Run: headless pygame with SDL's dummy video driver; simulated clock (each Clock.tick advances the game by its frame time, no real sleeping); random seed 0; keys injected as events and as key.get_pressed() state; no mouse input.
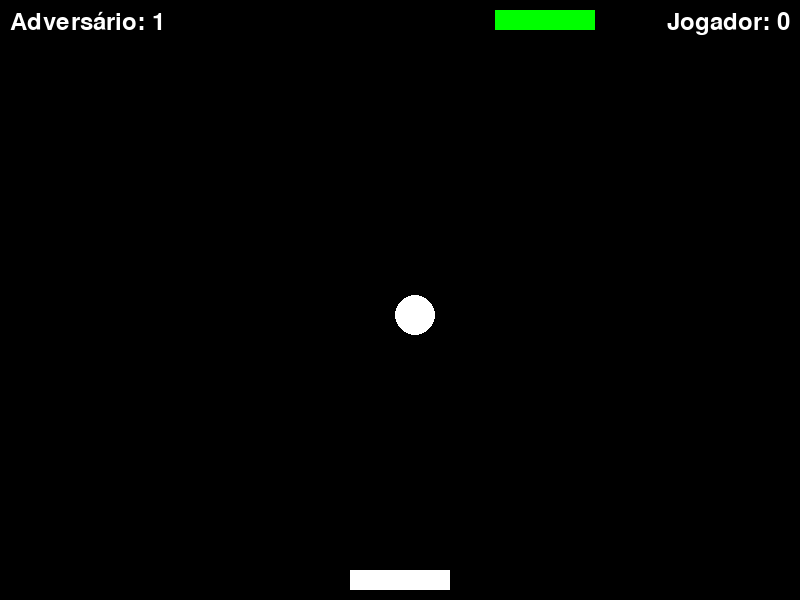
Frame 1 of 4 · flips 1–60 · no input
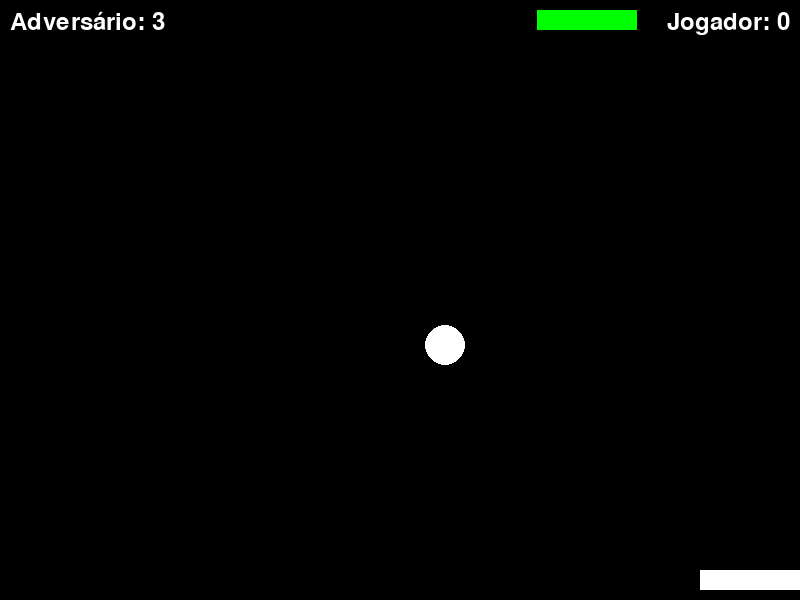
Frame 2 of 4 · flips 61–180 · tapped SPACE, RETURN · held RIGHT (→), D
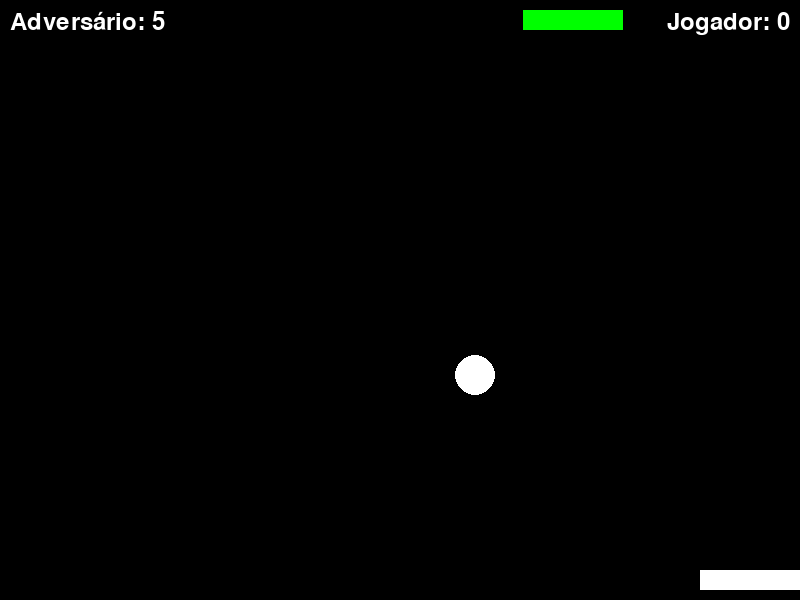
Frame 3 of 4 · flips 181–300 · held DOWN (↓), S
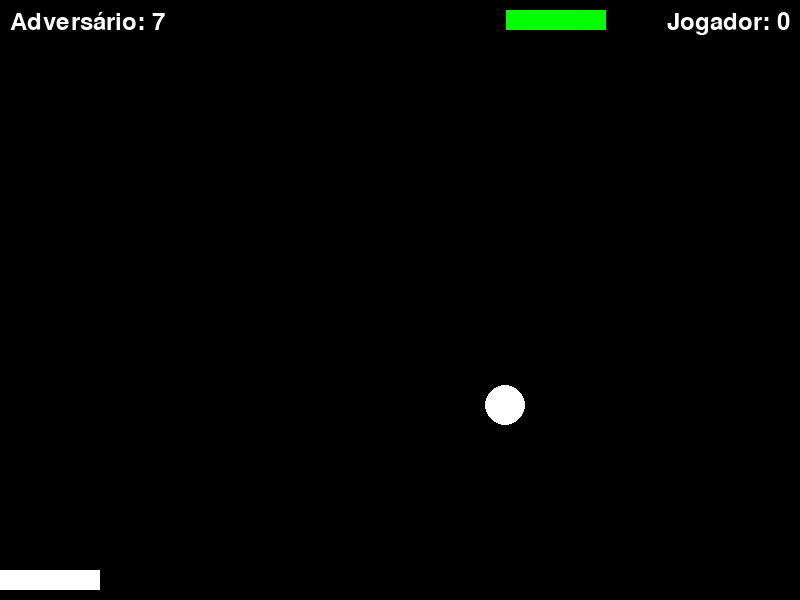
Frame 4 of 4 · flips 301–420 · held LEFT (←), A, UP (↑), W

The pygame program that drew these frames:

import pygame
import sys
import math

# Inicializar o Pygame
pygame.init()

# Definir as dimensões da tela
LARGURA_TELA, ALTURA_TELA = 800, 600
tela = pygame.display.set_mode((LARGURA_TELA, ALTURA_TELA))
pygame.display.set_caption("bounce")

# Definir as cores
PRETO = (0, 0, 0)
BRANCO = (255, 255, 255)
VERDE = (0, 255, 0)
AZUL = (0, 0, 255)

# Configurações da bola
raio_bola = 20
x_bola, y_bola = LARGURA_TELA // 2, ALTURA_TELA // 2
velocidade_x_bola, velocidade_y_bola = 5, 5

# Configurações do jogador
largura_jogador, altura_jogador = 100, 20
x_jogador, y_jogador = (LARGURA_TELA - largura_jogador) // 2, ALTURA_TELA - altura_jogador - 10
velocidade_jogador = 10

# Configurações do adversário
largura_adversario, altura_adversario = 100, 20
x_adversario, y_adversario = (LARGURA_TELA - largura_adversario) // 2, 10
velocidade_adversario = 2.8

# Placar
placar_jogador = 0
placar_adversario = 0
fonte = pygame.font.Font(None, 36)

# Configurações do relógio
clock = pygame.time.Clock()
FPS = 60


# Função para desenhar o placar na tela
def desenhar_placar():
    texto_jogador = fonte.render(f"Adversário: {placar_jogador}", True, BRANCO)
    texto_adversario = fonte.render(f"Jogador: {placar_adversario}", True, BRANCO)
    tela.blit(texto_jogador, (10, 10))
    tela.blit(texto_adversario, (LARGURA_TELA - texto_adversario.get_width() - 10, 10))


# Função para calcular o ângulo de deflexão da bola
def defletir_bola(x_contato, x_raquete, largura_raquete):
    centro_raquete = x_raquete + largura_raquete / 2
    distancia_centro = x_contato - centro_raquete
    # A deflexão máxima é de 45 graus (±π/4 radianos)
    max_deflexao = math.radians(45)
    fator_deflexao = distancia_centro / (largura_raquete / 2)
    angulo = fator_deflexao * max_deflexao
    return angulo


# Loop principal do jogo
while True:
    # Processar eventos
    for evento in pygame.event.get():
        if evento.type == pygame.QUIT:
            pygame.quit()
            sys.exit()

    # Obter o estado das teclas
    teclas = pygame.key.get_pressed()

    # Mover o jogador com as setas do teclado
    if teclas[pygame.K_LEFT]:
        x_jogador -= velocidade_jogador
    if teclas[pygame.K_RIGHT]:
        x_jogador += velocidade_jogador

    # Manter o jogador dentro da tela
    if x_jogador < 0:
        x_jogador = 0
    if x_jogador + largura_jogador > LARGURA_TELA:
        x_jogador = LARGURA_TELA - largura_jogador

    # Atualizar a posição da bola
    x_bola += velocidade_x_bola
    y_bola += velocidade_y_bola

    # Verificar colisões com as bordas da tela
    if x_bola - raio_bola < 0 or x_bola + raio_bola > LARGURA_TELA:
        velocidade_x_bola = -velocidade_x_bola

    if y_bola - raio_bola < 0:
        # Bola atingiu a parte superior (adversário ganha um ponto)
        placar_adversario += 1
        # Resetar a posição da bola
        x_bola, y_bola = LARGURA_TELA // 2, ALTURA_TELA // 2
        velocidade_x_bola, velocidade_y_bola = 5, 5

    if y_bola + raio_bola > ALTURA_TELA:
        # Bola caiu na parte inferior (jogador ganha um ponto)
        placar_jogador += 1
        # Resetar a posição da bola
        x_bola, y_bola = LARGURA_TELA // 2, ALTURA_TELA // 2
        velocidade_x_bola, velocidade_y_bola = 5, 5

    # Verificar colisão da bola com o jogador
    if (x_bola + raio_bola > x_jogador and x_bola - raio_bola < x_jogador + largura_jogador and
            y_bola + raio_bola > y_jogador and y_bola - raio_bola < y_jogador + altura_jogador):
        angulo = defletir_bola(x_bola, x_jogador, largura_jogador)
        velocidade_x_bola = 5 * math.sin(angulo)  # Ajusta a velocidade X com base no ângulo
        velocidade_y_bola = -5 * math.cos(angulo)  # Ajusta a velocidade Y com base no ângulo

        # Garantir que a bola não "teleporte" e só mude a direção
        if velocidade_x_bola == 0:
            velocidade_x_bola = 5 if x_bola > x_jogador + largura_jogador / 2 else -5

        if velocidade_y_bola == 0:
            velocidade_y_bola = -5

    # Verificar colisão da bola com o adversário
    if (x_bola + raio_bola > x_adversario and x_bola - raio_bola < x_adversario + largura_adversario and
            y_bola - raio_bola < y_adversario + altura_adversario and y_bola + raio_bola > y_adversario):
        angulo = defletir_bola(x_bola, x_adversario, largura_adversario)
        velocidade_x_bola = 5 * math.sin(angulo)  # Ajusta a velocidade X com base no ângulo
        velocidade_y_bola = 5 * math.cos(angulo)  # Ajusta a velocidade Y com base no ângulo

        # Garantir que a bola não "teleporte" e só mude a direção
        if velocidade_x_bola == 0:
            velocidade_x_bola = 5 if x_bola > x_adversario + largura_adversario / 2 else -5

        if velocidade_y_bola == 0:
            velocidade_y_bola = 5

    # Mover o adversário para seguir a bola
    if x_bola < x_adversario + largura_adversario / 2:
        x_adversario -= velocidade_adversario
    if x_bola > x_adversario + largura_adversario / 2:
        x_adversario += velocidade_adversario

    # Manter o adversário dentro da tela
    if x_adversario < 0:
        x_adversario = 0
    if x_adversario + largura_adversario > LARGURA_TELA:
        x_adversario = LARGURA_TELA - largura_adversario

    # Preencher a tela com a cor preta
    tela.fill(PRETO)

    # Desenhar a bola
    pygame.draw.circle(tela, BRANCO, (x_bola, y_bola), raio_bola)

    # Desenhar o jogador
    pygame.draw.rect(tela, BRANCO, (x_jogador, y_jogador, largura_jogador, altura_jogador))

    # Desenhar o adversário
    pygame.draw.rect(tela, VERDE, (x_adversario, y_adversario, largura_adversario, altura_adversario))

    # Desenhar o placar
    desenhar_placar()

    # Atualizar a tela
    pygame.display.flip()

    # Controlar a taxa de atualização
    clock.tick(FPS)
